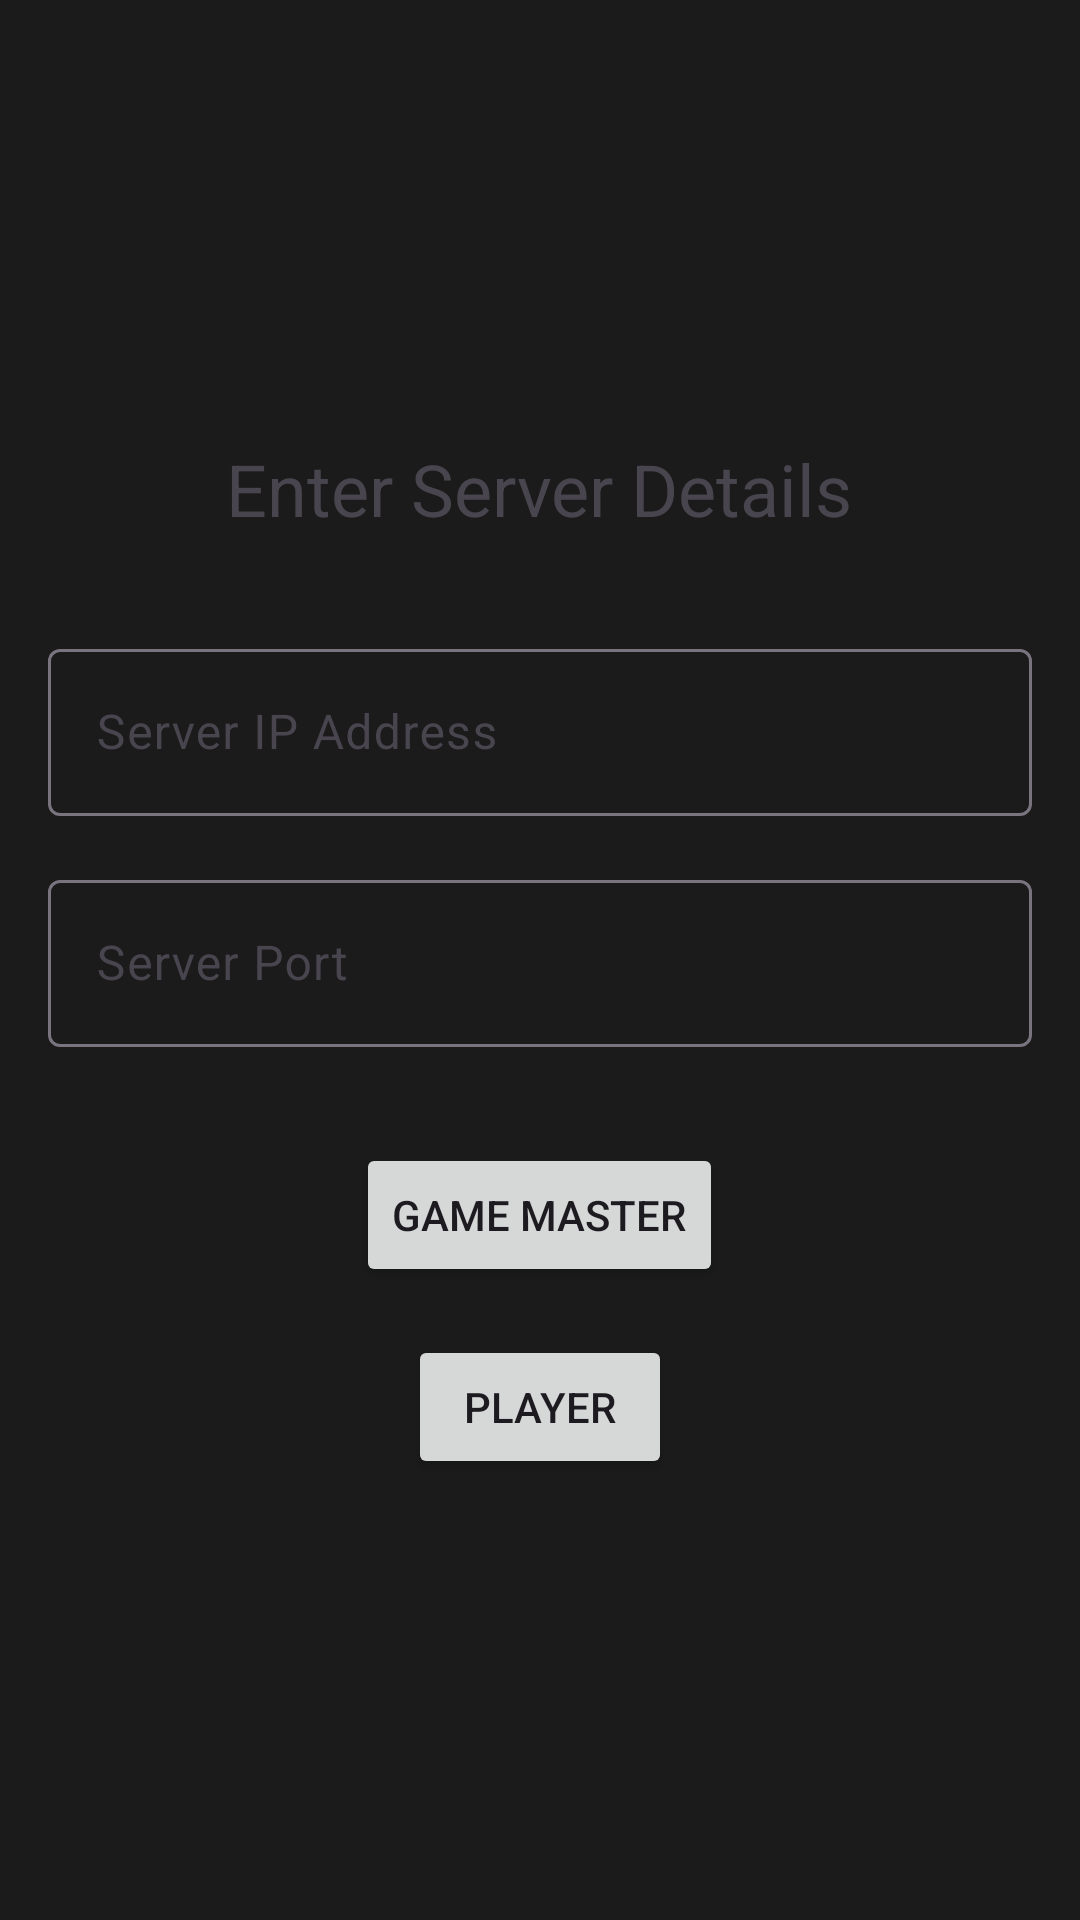

Reconstruct the res/layout file that produces this screen, plus the resources it refers to.
<!-- AndroidManifest.xml: application theme Theme.EtherFogRemoteController -->
<!-- res/layout/activity_main.xml -->
<?xml version="1.0" encoding="utf-8"?>
<LinearLayout xmlns:android="http://schemas.android.com/apk/res/android"
    xmlns:tools="http://schemas.android.com/tools"
    android:layout_width="match_parent"
    android:layout_height="match_parent"
    android:background="#1B1B1B"
    android:gravity="center"
    android:orientation="vertical"
    android:padding="16dp"
    tools:context=".MainActivity">

    <TextView
        android:layout_width="wrap_content"
        android:layout_height="wrap_content"
        android:layout_marginBottom="32dp"
        android:text="Enter Server Details"
        android:textSize="24sp" />

    <com.google.android.material.textfield.TextInputLayout
        android:layout_width="match_parent"
        android:layout_height="wrap_content"
        android:layout_marginBottom="16dp"
        android:hint="Server IP Address">

        <com.google.android.material.textfield.TextInputEditText
            android:id="@+id/serverIpInput"
            android:layout_width="match_parent"
            android:layout_height="wrap_content"
            android:inputType="text" />

    </com.google.android.material.textfield.TextInputLayout>

    <com.google.android.material.textfield.TextInputLayout
        android:layout_width="match_parent"
        android:layout_height="wrap_content"
        android:layout_marginBottom="32dp"
        android:hint="Server Port">

        <com.google.android.material.textfield.TextInputEditText
            android:id="@+id/serverPortInput"
            android:layout_width="match_parent"
            android:layout_height="wrap_content"
            android:inputType="number" />

    </com.google.android.material.textfield.TextInputLayout>

    <Button
        android:id="@+id/gameMasterButton"
        android:layout_width="wrap_content"
        android:layout_height="wrap_content"
        android:layout_marginBottom="16dp"
        android:text="Game Master" />

    <Button
        android:id="@+id/playerButton"
        android:layout_width="wrap_content"
        android:layout_height="wrap_content"
        android:text="Player" />

</LinearLayout>
<!-- resources referenced by this layout -->
<resources>
  <style name="Theme.EtherFogRemoteController" parent="Base.Theme.EtherFogRemoteController" />
  <style name="Base.Theme.EtherFogRemoteController" parent="Theme.Material3.DayNight.NoActionBar">
          
          
      </style>
</resources>
